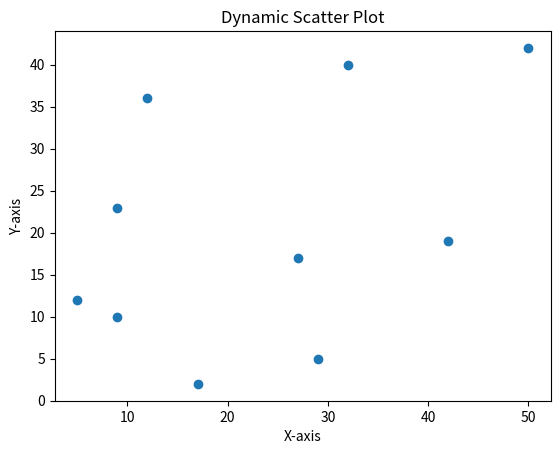

The script that saved this image:
import matplotlib.pyplot as plt
import random


plt.ion()

x = []
y = []

for i in range(10):   
    
    
    x.append(random.randint(1, 50))
    y.append(random.randint(1, 50))

    plt.clf()  
    plt.scatter(x, y)

    plt.xlabel("X-axis")
    plt.ylabel("Y-axis")
    plt.title("Dynamic Scatter Plot")

    plt.pause(0.5) 

plt.ioff()
plt.show()